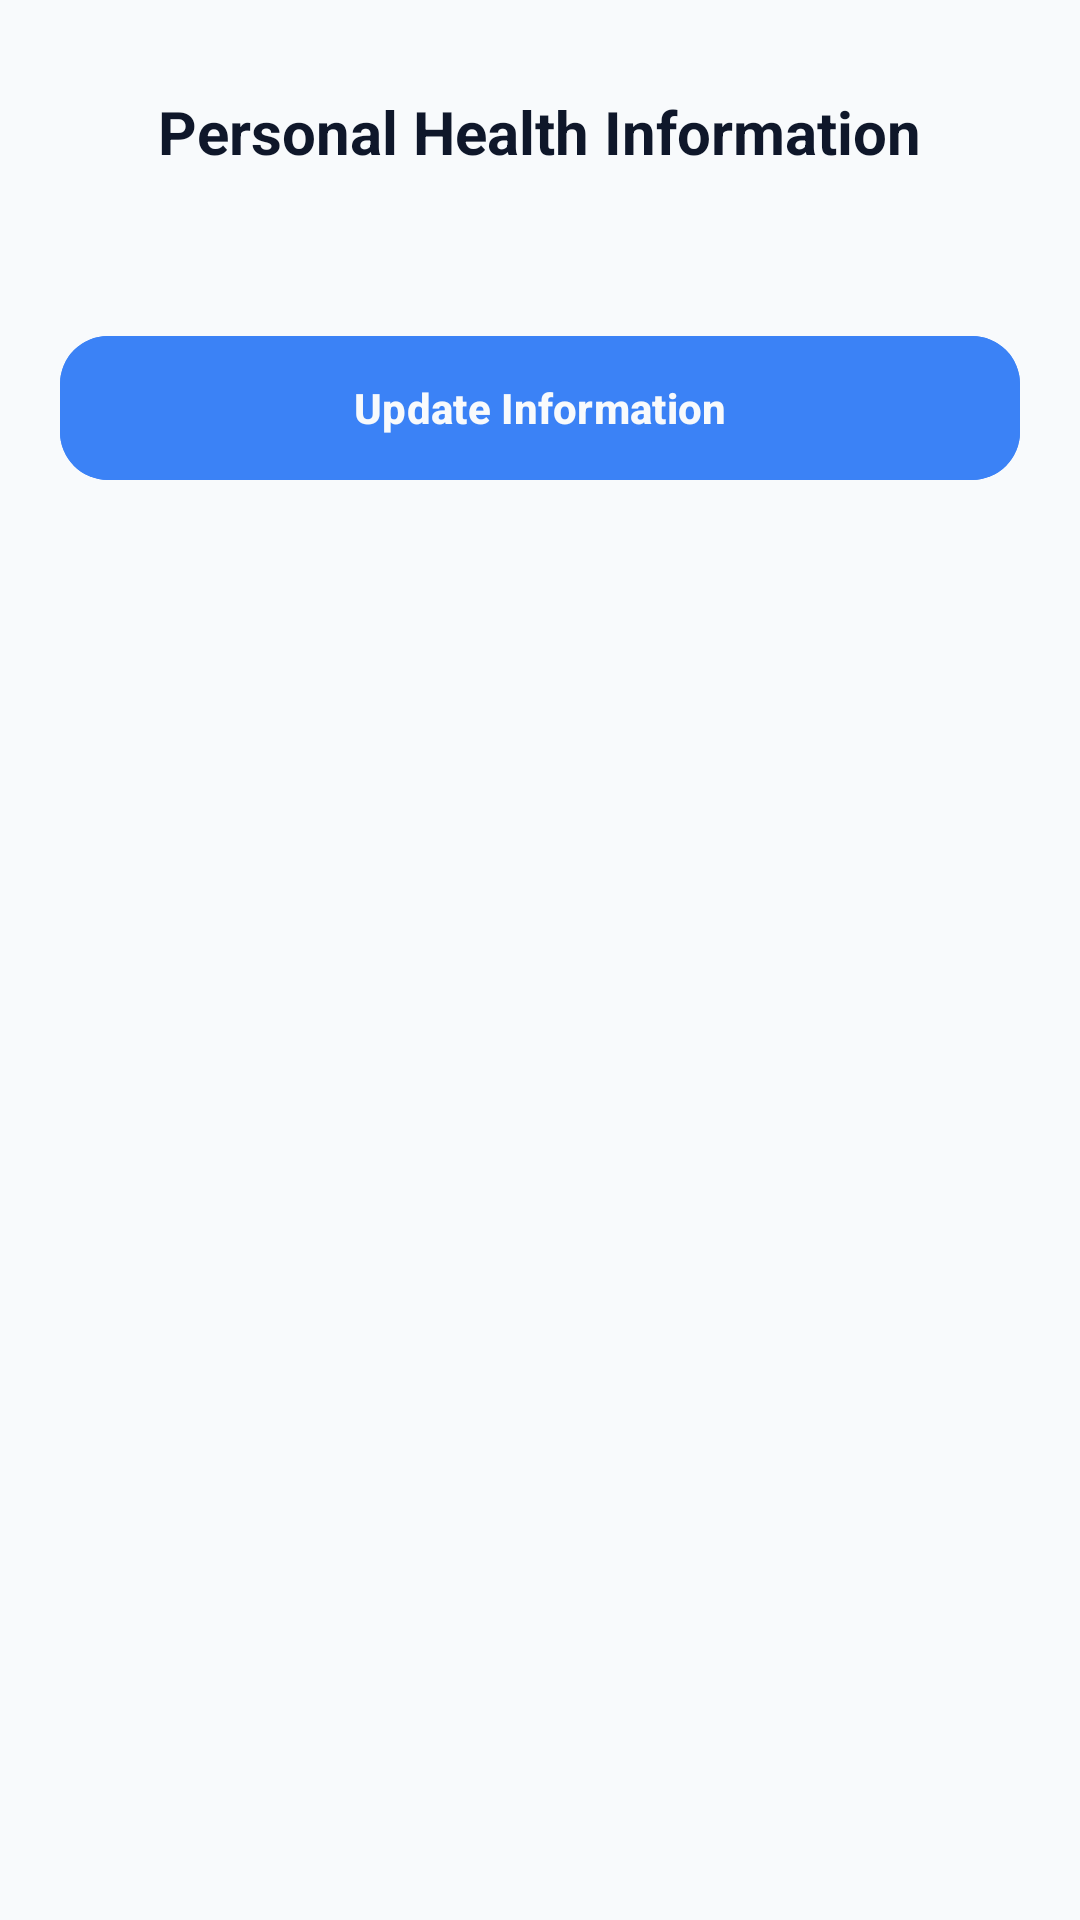

Reconstruct the res/layout file that produces this screen, plus the resources it refers to.
<!-- AndroidManifest.xml: application theme Theme.Tanghap -->
<!-- res/layout/activity_health_info.xml -->
<?xml version="1.0" encoding="utf-8"?>
<FrameLayout xmlns:android="http://schemas.android.com/apk/res/android"
    xmlns:app="http://schemas.android.com/apk/res-auto"
    android:layout_width="match_parent"
    android:layout_height="match_parent"
    android:background="@color/bg_main">

    <LinearLayout
        android:layout_width="match_parent"
        android:layout_height="match_parent"
        android:orientation="vertical"
        android:padding="20dp">

        <RelativeLayout
            android:layout_width="match_parent"
            android:layout_height="wrap_content">
            <ImageButton
                android:id="@+id/btnBack"
                android:layout_width="48dp"
                android:layout_height="48dp"
                android:background="?attr/selectableItemBackgroundBorderless"
                android:src="@drawable/ic_back_white"
                app:tint="@color/text_high_emphasis"
                android:contentDescription="@string/back" />
            <TextView
                android:layout_width="wrap_content"
                android:layout_height="wrap_content"
                android:layout_centerInParent="true"
                android:text="@string/personal_health_info"
                android:textColor="@color/text_high_emphasis"
                android:textSize="20sp"
                android:textStyle="bold" />
        </RelativeLayout>

        <androidx.core.widget.NestedScrollView
            android:layout_width="match_parent"
            android:layout_height="0dp"
            android:layout_weight="1"
            android:layout_marginTop="16dp">

            <LinearLayout
                android:layout_width="match_parent"
                android:layout_height="wrap_content"
                android:orientation="vertical">

                <TextView
                    android:id="@+id/tvEmpty"
                    android:layout_width="match_parent"
                    android:layout_height="wrap_content"
                    android:layout_marginTop="32dp"
                    android:gravity="center"
                    android:text="@string/health_info_empty"
                    android:textColor="@color/text_medium_emphasis"
                    android:textSize="14sp"
                    android:visibility="gone" />

                <LinearLayout
                    android:id="@+id/sectionContainer"
                    android:layout_width="match_parent"
                    android:layout_height="wrap_content"
                    android:orientation="vertical" />

                <TextView
                    android:id="@+id/tvNote"
                    android:layout_width="match_parent"
                    android:layout_height="wrap_content"
                    android:layout_marginTop="16dp"
                    android:text="@string/health_info_note"
                    android:textColor="@color/text_low_emphasis"
                    android:textSize="12sp"
                    android:visibility="gone" />

                <com.google.android.material.button.MaterialButton
                    android:id="@+id/btnEdit"
                    android:layout_width="match_parent"
                    android:layout_height="56dp"
                    android:layout_marginTop="24dp"
                    android:layout_marginBottom="24dp"
                    android:text="@string/update_health_info"
                    android:textStyle="bold"
                    android:backgroundTint="@color/accent_teal"
                    android:textColor="@color/bg_main"
                    app:cornerRadius="16dp" />

            </LinearLayout>
        </androidx.core.widget.NestedScrollView>
    </LinearLayout>

    <ProgressBar
        android:id="@+id/progress"
        android:layout_width="wrap_content"
        android:layout_height="wrap_content"
        android:layout_gravity="center"
        android:visibility="gone" />

</FrameLayout>
<!-- resources referenced by this layout -->
<resources>
  <color name="accent_teal">#3B82F6</color>
  <color name="bg_main">#F8FAFC</color>
  <color name="text_high_emphasis">#0F172A</color>
  <color name="text_low_emphasis">#94A3B8</color>
  <color name="text_medium_emphasis">#475569</color>
  <string name="back">Back</string>
  <string name="health_info_empty">No health information yet. Tap Update Information to add your details.</string>
  <string name="health_info_note">Only the answers you provided are shown. These details are used to personalize your preliminary assessment and are not a diagnosis.</string>
  <string name="personal_health_info">Personal Health Information</string>
  <string name="update_health_info">Update Information</string>
  <style name="Theme.Tanghap" parent="Theme.Material3.DayNight.NoActionBar">
          
          <item name="colorPrimary">@color/accent_teal</item>
          <item name="colorOnPrimary">#FFFFFF</item>
          <item name="colorPrimaryContainer">@color/primary_light</item>
          <item name="colorOnPrimaryContainer">@color/accent_teal</item>
  
          <item name="android:windowBackground">@color/bg_main</item>
          <item name="android:statusBarColor">@color/bg_main</item>
          <item name="android:navigationBarColor">@color/bg_main</item>
          <item name="android:windowLightStatusBar">true</item>
  
          
          <item name="colorSurface">@color/surface_card</item>
          <item name="colorOnSurface">@color/text_high_emphasis</item>
          <item name="colorSurfaceVariant">@color/surface_glass</item>
          <item name="colorOnSurfaceVariant">@color/text_medium_emphasis</item>
  
          <item name="colorOutline">@color/divider</item>
  
          
          <item name="android:datePickerDialogTheme">@style/Theme.Tanghap.DatePickerDialog</item>
          <item name="android:dialogTheme">@style/Theme.Tanghap.Dialog</item>
          <item name="android:textColorPrimary">@color/text_high_emphasis</item>
          <item name="android:textColorSecondary">@color/text_medium_emphasis</item>
      </style>
  <color name="primary_light">#DBEAFE</color>
  <color name="surface_card">#FFFFFF</color>
  <color name="surface_glass">#E2E8F0</color>
  <color name="divider">#F1F5F9</color>
  <style name="Theme.Tanghap.DatePickerDialog" parent="ThemeOverlay.Material3.MaterialCalendar">
          <item name="android:windowBackground">@drawable/bg_glass_dialog</item>
          <item name="colorSurface">@color/surface_card</item>
          <item name="colorOnSurface">@color/text_high_emphasis</item>
          <item name="colorPrimary">@color/accent_teal</item>
          <item name="colorOnPrimary">#FFFFFF</item>
      </style>
  <style name="Theme.Tanghap.Dialog" parent="Theme.Material3.DayNight.Dialog">
          <item name="android:windowBackground">@android:color/transparent</item>
          <item name="colorSurface">@color/surface_card</item>
          <item name="colorOnSurface">@color/text_high_emphasis</item>
      </style>
  <!-- drawable bg_glass_dialog (drawable) -->
  <?xml version="1.0" encoding="utf-8"?>
  <shape xmlns:android="http://schemas.android.com/apk/res/android">
      
      <solid android:color="#FA0A1931" />
      <corners android:radius="28dp" />
      
      <stroke
          android:width="1.5dp"
          android:color="#4DFFFFFF" />
  </shape>
</resources>
